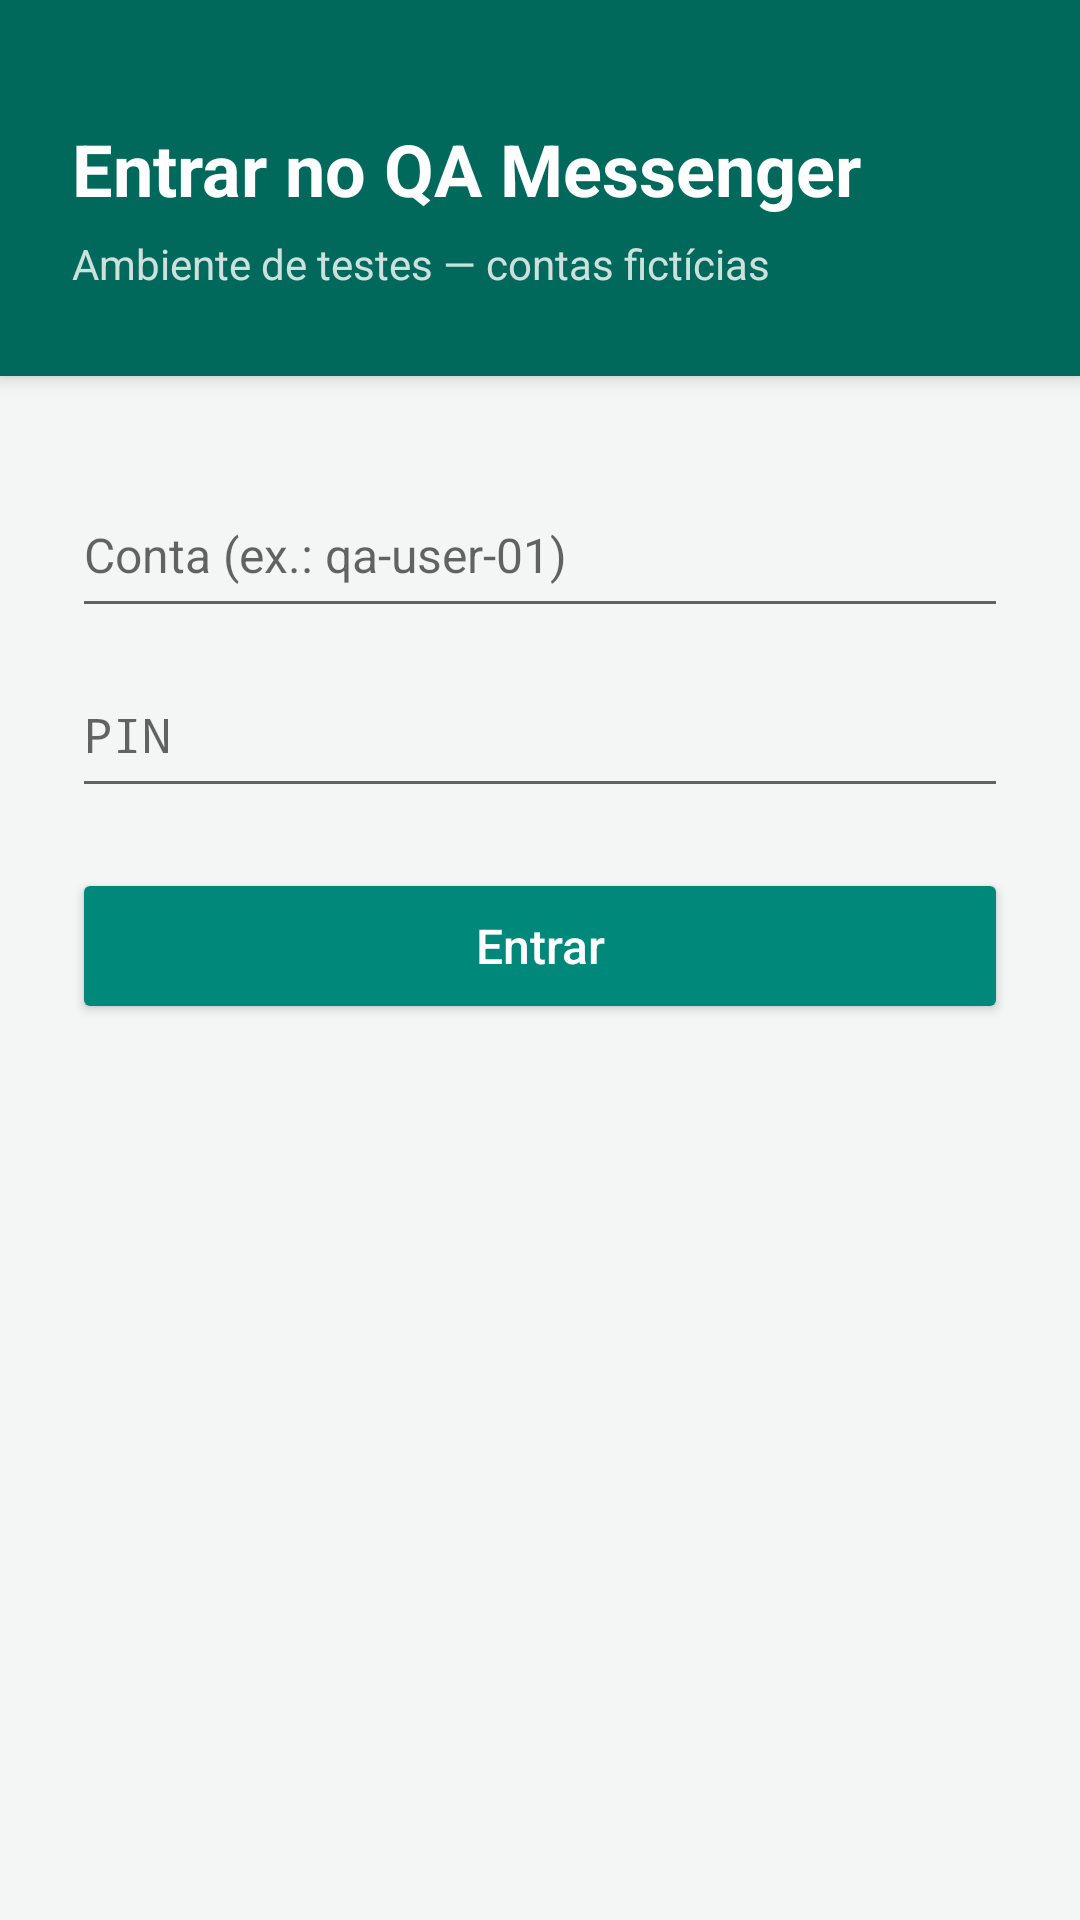

Here is an Android app screen rendered from its layout file. Give the layout XML and the strings, colors and styles it references.
<!-- AndroidManifest.xml: application theme AppTheme -->
<!-- res/layout/activity_login.xml -->
<?xml version="1.0" encoding="utf-8"?>
<ScrollView xmlns:android="http://schemas.android.com/apk/res/android"
    android:layout_width="match_parent"
    android:layout_height="match_parent"
    android:fillViewport="true">

    <LinearLayout
        android:layout_width="match_parent"
        android:layout_height="wrap_content"
        android:orientation="vertical">

        <LinearLayout
            android:layout_width="match_parent"
            android:layout_height="wrap_content"
            android:background="@color/primary"
            android:elevation="4dp"
            android:orientation="vertical"
            android:paddingStart="24dp"
            android:paddingTop="40dp"
            android:paddingEnd="24dp"
            android:paddingBottom="28dp">

            <TextView
                android:id="@+id/login_title"
                android:layout_width="match_parent"
                android:layout_height="wrap_content"
                android:text="@string/login_title"
                android:textColor="@color/on_primary"
                android:textSize="24sp"
                android:textStyle="bold" />

            <TextView
                android:layout_width="match_parent"
                android:layout_height="wrap_content"
                android:layout_marginTop="6dp"
                android:text="@string/login_subtitle"
                android:textColor="@color/on_primary_muted"
                android:textSize="14sp" />
        </LinearLayout>

        <LinearLayout
            android:layout_width="match_parent"
            android:layout_height="wrap_content"
            android:orientation="vertical"
            android:padding="24dp">

            <TextView
                android:id="@+id/login_notice"
                android:layout_width="match_parent"
                android:layout_height="wrap_content"
                android:layout_marginBottom="12dp"
                android:background="@drawable/bg_notice"
                android:padding="12dp"
                android:text="@string/login_notice_expired"
                android:textColor="@color/notice_text"
                android:textSize="15sp"
                android:visibility="gone" />

            <EditText
                android:id="@+id/login_account"
                style="@style/FormField"
                android:hint="@string/login_account_hint"
                android:imeOptions="actionNext"
                android:importantForAutofill="no"
                android:inputType="textNoSuggestions"
                android:maxLines="1" />

            <EditText
                android:id="@+id/login_pin"
                style="@style/FormField"
                android:hint="@string/login_pin_hint"
                android:imeOptions="actionDone"
                android:importantForAutofill="no"
                android:inputType="numberPassword"
                android:maxLength="8"
                android:maxLines="1" />

            <TextView
                android:id="@+id/login_error"
                android:layout_width="match_parent"
                android:layout_height="wrap_content"
                android:layout_marginTop="10dp"
                android:text="@string/login_error"
                android:textColor="@color/error"
                android:textSize="15sp"
                android:visibility="gone" />

            <Button
                android:id="@+id/login_button"
                style="@style/PrimaryButton"
                android:layout_width="match_parent"
                android:layout_height="wrap_content"
                android:layout_marginTop="20dp"
                android:text="@string/login_button" />
        </LinearLayout>
    </LinearLayout>
</ScrollView>
<!-- resources referenced by this layout -->
<resources>
  <color name="error">#C62828</color>
  <color name="notice_text">#7A5B00</color>
  <color name="on_primary">#FFFFFF</color>
  <color name="on_primary_muted">#CCFFFFFF</color>
  <color name="primary">#00695C</color>
  <!-- drawable bg_notice (drawable) -->
  <?xml version="1.0" encoding="utf-8"?>
  <shape xmlns:android="http://schemas.android.com/apk/res/android" android:shape="rectangle">
      <solid android:color="@color/notice_bg" />
      <corners android:radius="8dp" />
  </shape>
  <string name="login_account_hint">Conta (ex.: qa-user-01)</string>
  <string name="login_button">Entrar</string>
  <string name="login_error">Conta ou PIN inválidos</string>
  <string name="login_notice_expired">Sessão expirada. Entre novamente.</string>
  <string name="login_pin_hint">PIN</string>
  <string name="login_subtitle">Ambiente de testes — contas fictícias</string>
  <string name="login_title">Entrar no QA Messenger</string>
  <style name="FormField">
          <item name="android:layout_width">match_parent</item>
          <item name="android:layout_height">wrap_content</item>
          <item name="android:minHeight">52dp</item>
          <item name="android:textSize">16sp</item>
          <item name="android:textColor">@color/text_primary</item>
          <item name="android:layout_marginTop">8dp</item>
      </style>
  <style name="PrimaryButton" parent="@android:style/Widget.Material.Button.Colored">
          <item name="android:textAllCaps">false</item>
          <item name="android:textSize">16sp</item>
          <item name="android:minHeight">52dp</item>
      </style>
  <style name="AppTheme" parent="@android:style/Theme.Material.Light.NoActionBar">
          <item name="android:colorPrimary">@color/primary</item>
          <item name="android:colorPrimaryDark">@color/primary_dark</item>
          <item name="android:colorAccent">@color/accent</item>
          <item name="android:statusBarColor">@color/primary_dark</item>
          <item name="android:windowBackground">@color/screen_bg</item>
      </style>
  <color name="notice_bg">#FFF3CD</color>
  <color name="text_primary">#1B1F1F</color>
  <color name="primary_dark">#004D40</color>
  <color name="accent">#00897B</color>
  <color name="screen_bg">#F4F6F6</color>
</resources>
